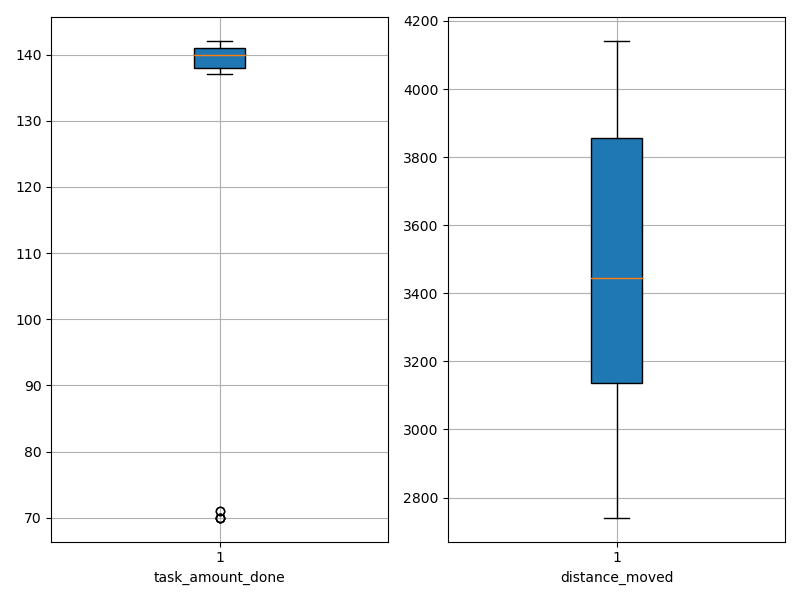

Data behind this chart, as committed beside it:
agent_id, task_amount_done, distance_moved
0, 141.0, 3098
1, 141.0, 2907
2, 141.0, 3130
3, 139.0, 2741
4, 71.0, 3161
5, 70.0, 3623
6, 141.0, 3470
7, 141.0, 3866
8, 137.0, 3258
9, 140.0, 2844
10, 141.0, 3179
11, 70.0, 3643
12, 71.0, 3419
13, 138.0, 3919
14, 142.0, 2968
15, 141.0, 4126
16, 139.0, 3257
17, 70.0, 3863
18, 140.0, 3825
19, 140.0, 3284
20, 141.0, 3988
21, 140.0, 2875
22, 140.0, 3642
23, 70.0, 4140
24, 138.0, 3582
25, 140.0, 3366
26, 139.0, 4028
27, 139.0, 3076
28, 140.0, 3837
29, 139.0, 4060
